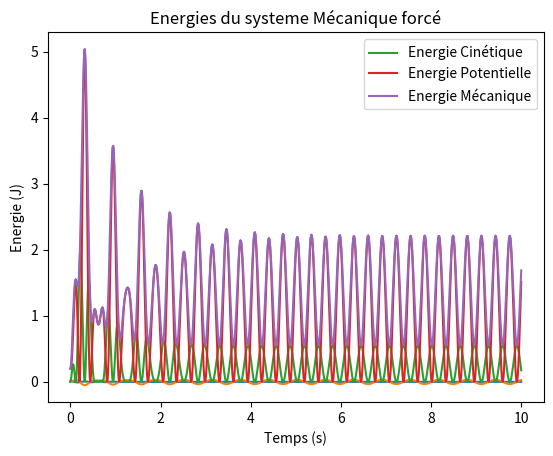

Reproduce this figure in Python.
# -*- coding: utf-8 -*-
"""
Created on Tue Mar  5 17:14:29 2024

@author: SPECTRE
"""

# -*- coding: utf-8 -*-

import numpy as np
import matplotlib.pyplot as plt 
from scipy.integrate import odeint


mass = 10 #kg
r_k = 4000 #N/m
alp = 20 #Ns/m
x_o = 0.01 # m
v_o = 0 # m/s
f_o = 100 #N
w =  10 #rad/s
#équation différentielle du syteme
def systeme(y,t):
    x, v = y
    dx_dt = v
    dv_dt = -(alp / mass)* v - (r_k / mass) * x
    return [dx_dt, dv_dt]
y_o = [x_o, v_o] #conditions initiales
temps = np.linspace(0, 10, 1000) # tabkeau de 1000 valeurs équidistantes de 0 à 10 secondes
solution = odeint(systeme, y_o, temps)
#extarction des positions et les vitesses
x, v = solution.T
#plotter les oscillations avec force externe
plt.plot(temps, x)
plt.xlabel('Temps (s)')
plt.ylabel('Position (m)')
plt.title('Oscillations libres du systeme Mécanique')
plt.show()

def systeme_forcee(y,t): #définition de l'équation dif du systeme avec Force ext.
    x, v = y
    dx_dt = v
    dv_dt = -(alp / mass)* v - (r_k / mass) * x + (f_o / mass) * np.cos(w * t)
    return [dx_dt, dv_dt]

y_o = [x_o, v_o] #conditions
temps = np.linspace(0, 10, 1000) ##temps d'intégration 
solution_forced = odeint(systeme_forcee, y_o, temps)
x_forced, v_forced = solution_forced.T #position
#plotter les oscillations
plt.plot(temps, x_forced)
plt.xlabel('Temps (s)')
plt.ylabel('Position (m)')
plt.title('Oscillations du systeme Mécanique forcé')
plt.show()

kinetic = (1/2)*mass*v_forced**2 #calcul ENERGIE CINeTIQUE
potential = (1/2)*r_k*x_forced**2 #energie potentielle
mechanic = kinetic + potential #calcul de l'énergie mécanique totale
plt.plot(temps, kinetic, label='Energie Cinétique')
plt.plot(temps, potential, label='Energie Potentielle')
plt.plot(temps, mechanic, label='Energie Mécanique')
plt.xlabel('Temps (s)')
plt.ylabel('Energie (J)')
plt.title('Energies du systeme Mécanique forcé')
plt.legend()
plt.show()